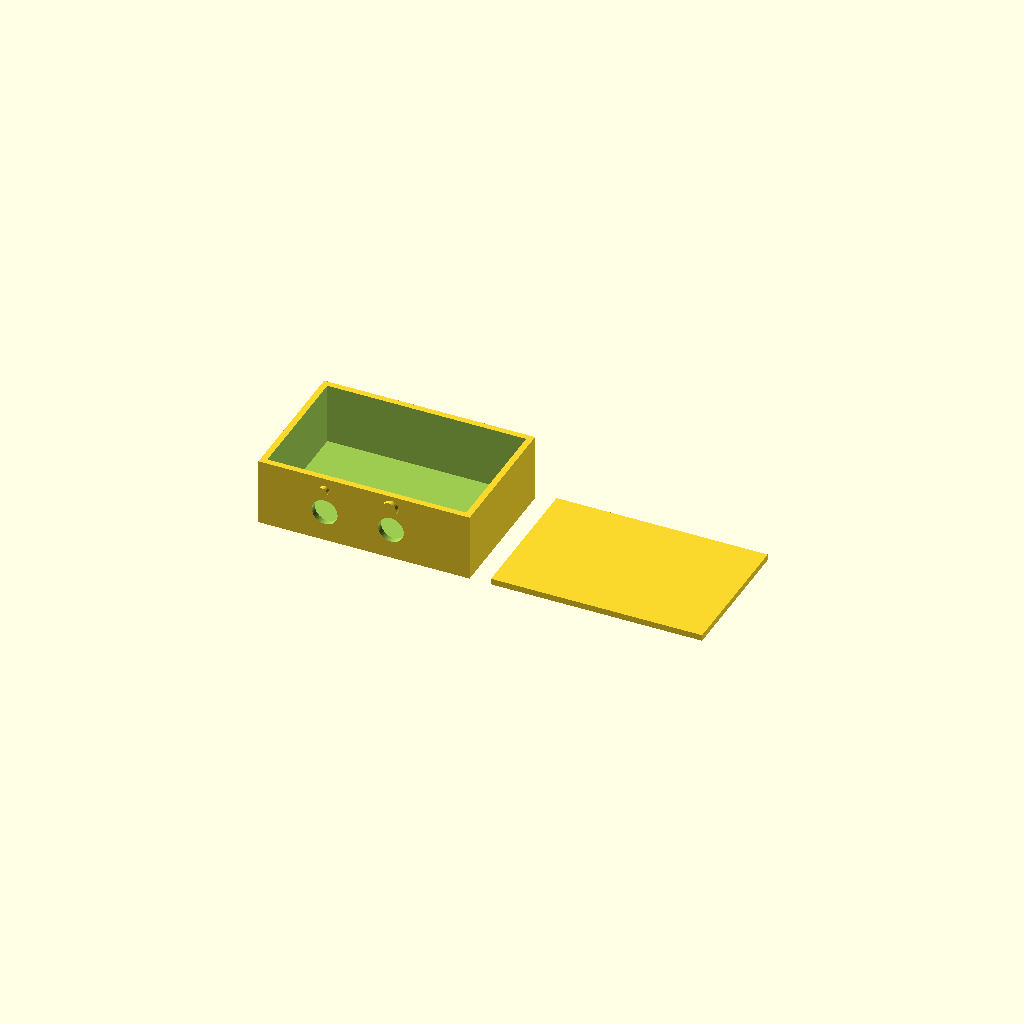
Cell 1 — every parameter at its default value.
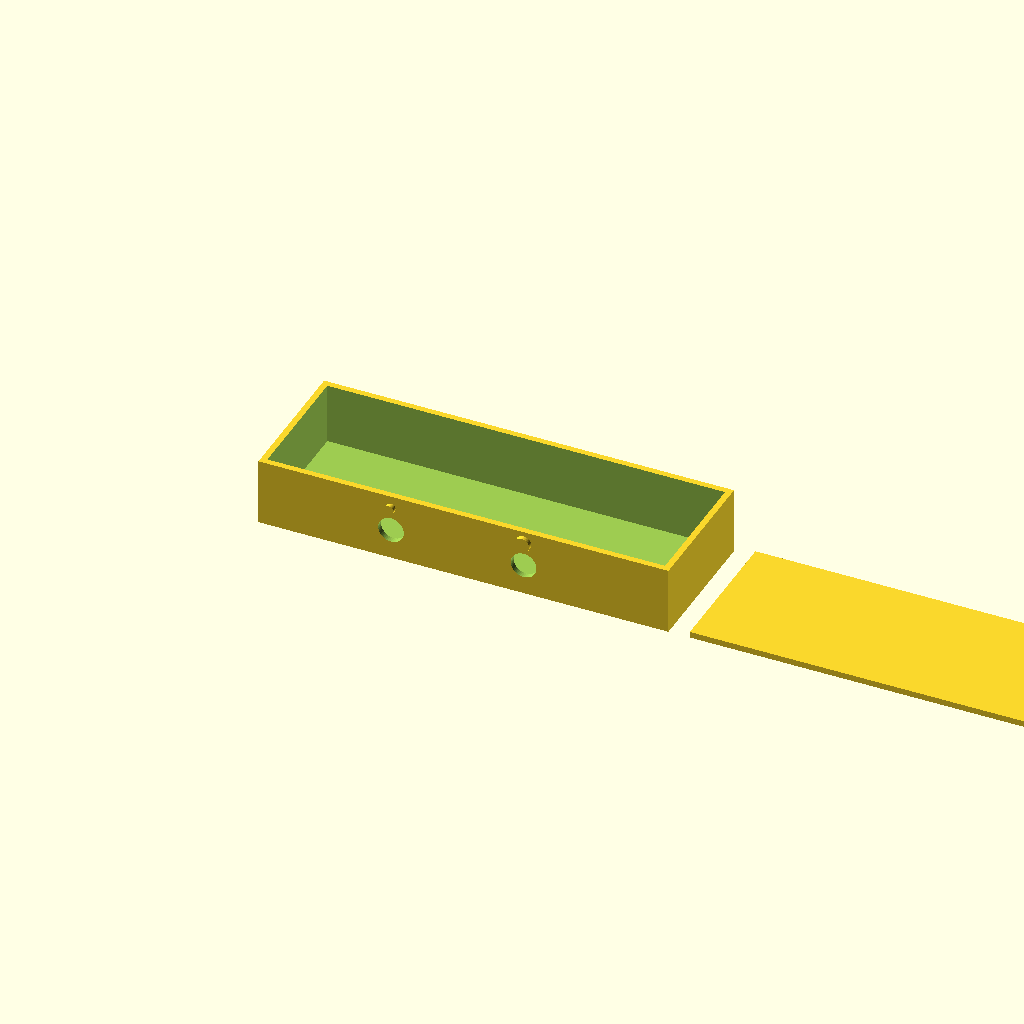
Cell 2: the same model with inner_x = 130.
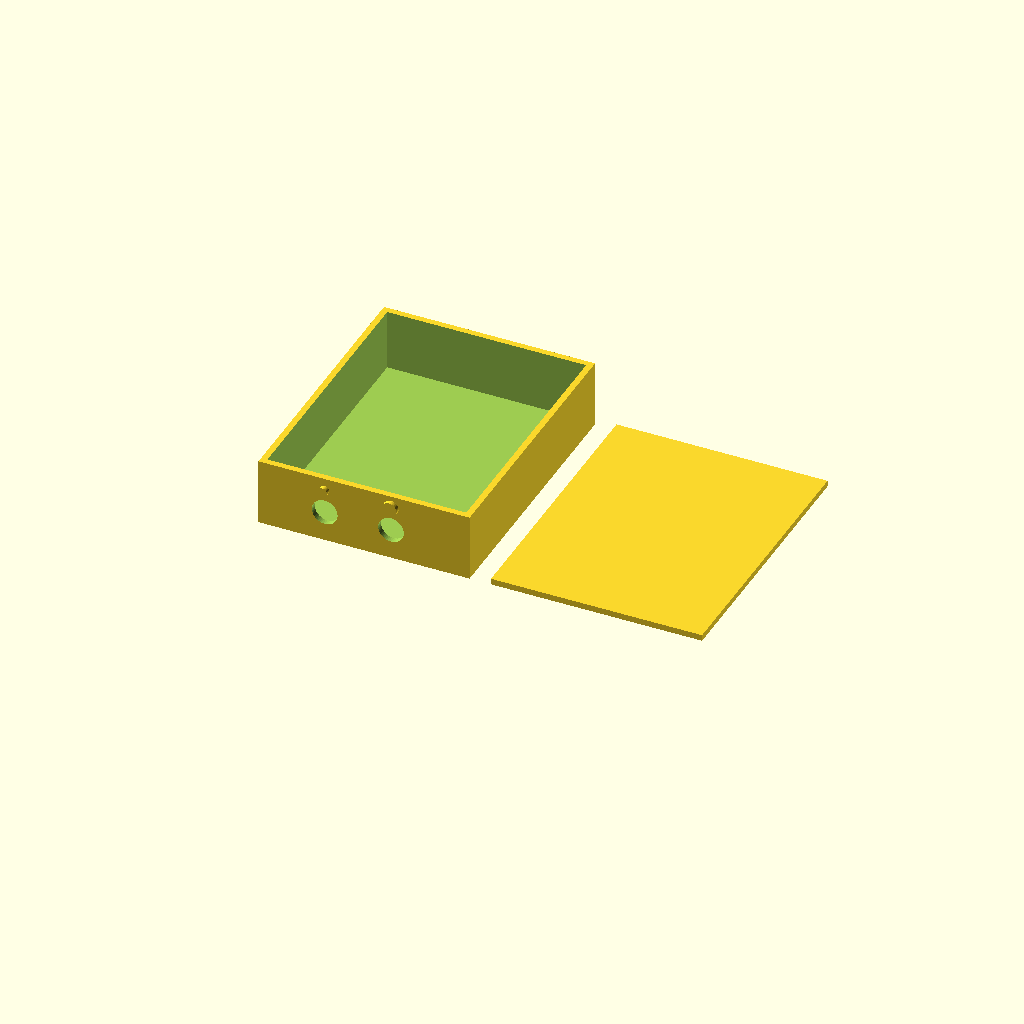
Cell 3 — inner_y set to 84, the other parameters unchanged.
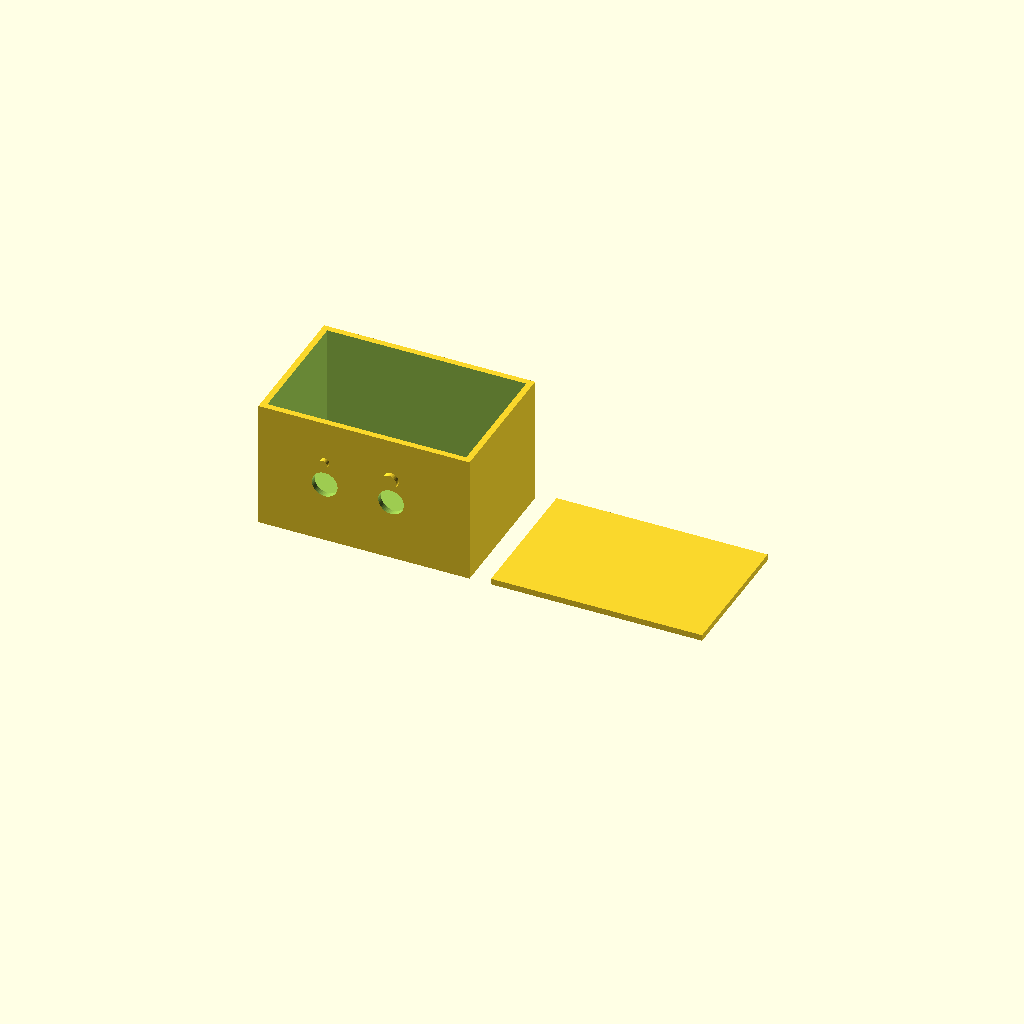
Cell 4: inner_z = 40 (everything else at default).
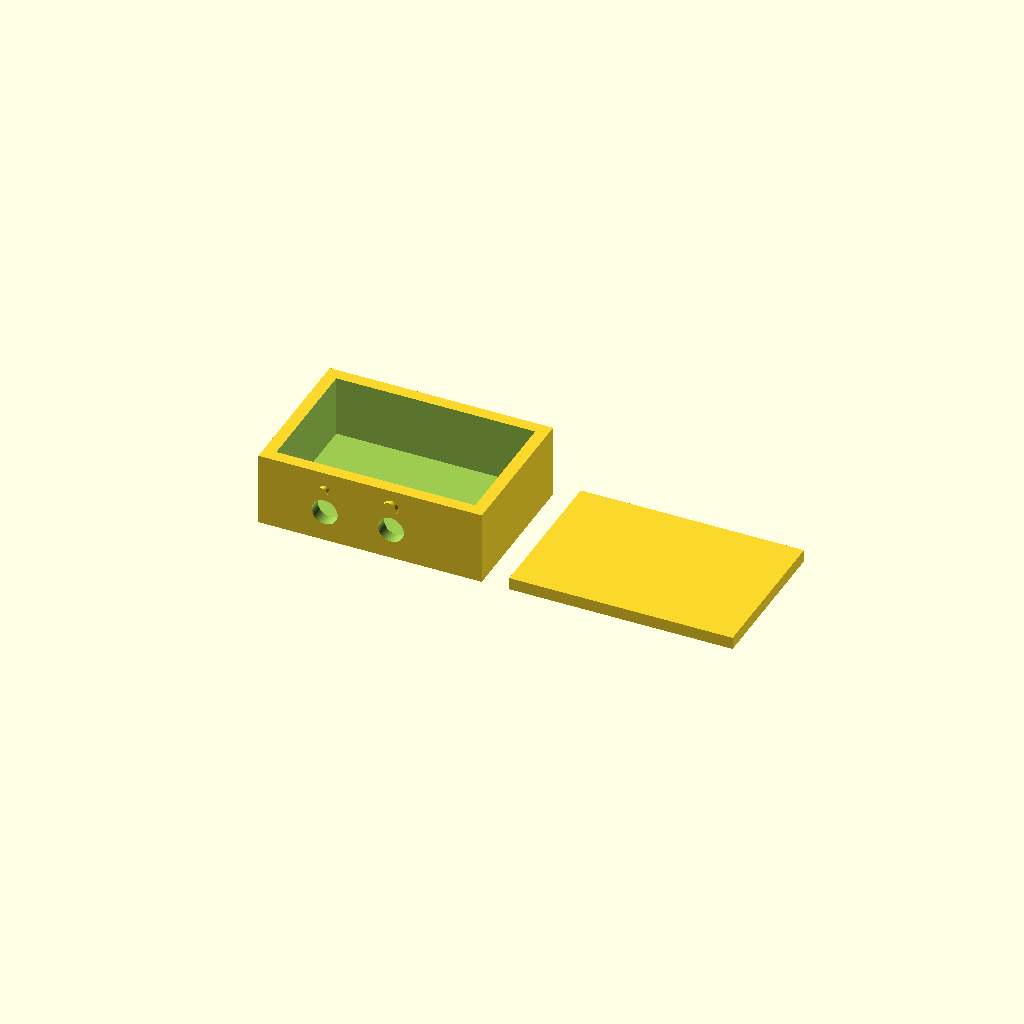
Cell 5 — wall set to 4, the other parameters unchanged.
All cells are drawn from one camera (rotation 55°, 0°, 25°, orthographic, colour scheme Cornfield), so only the parameter changes between them.
Source of the model, wp1-deterministic-mmu-bridge/hardware-cad/walter_pocket_case.scad:
// SPDX-License-Identifier: AGPL-3.0-only
// Parametric fit-test concept; dimensions are assumptions, not a verified PCB fit.
inner_x = 65;
inner_y = 42;
inner_z = 20;
wall = 2;
clearance = 0.4;
button_diameter = 8;
$fn = 48;
assert(inner_x > 30 && inner_y > 25 && inner_z > 8 && wall >= 1);
// Open tray. Rounded tactile guards distinguish the two placeholder button holes.
difference() {
    cube([inner_x + 2*wall, inner_y + 2*wall, inner_z + wall]);
    translate([wall, wall, wall]) cube([inner_x, inner_y, inner_z + 1]);
    for (x = [inner_x/3, 2*inner_x/3])
        translate([x, -1, inner_z/2]) rotate([-90, 0, 0])
            cylinder(h=wall+2, d=button_diameter+clearance);
}
for (x = [inner_x/3, 2*inner_x/3])
    translate([x, 0, inner_z/2 + button_diameter]) rotate([90, 0, 0])
        cylinder(h=1.5, d=(x < inner_x/2 ? 3 : 5));
// Separate flat lid for fit tests; fastening, antenna keepout, battery safety and
// ingress/thermal/drop testing remain engineering work.
translate([inner_x + 3*wall + 5, 0, 0])
    cube([inner_x + 2*wall, inner_y + 2*wall, wall]);
Customizer parameters (derived from the source; name, type, default, range or options):
inner_x: number, default 65
inner_y: number, default 42
inner_z: number, default 20
wall: number, default 2
clearance: number, default 0.4
button_diameter: number, default 8
